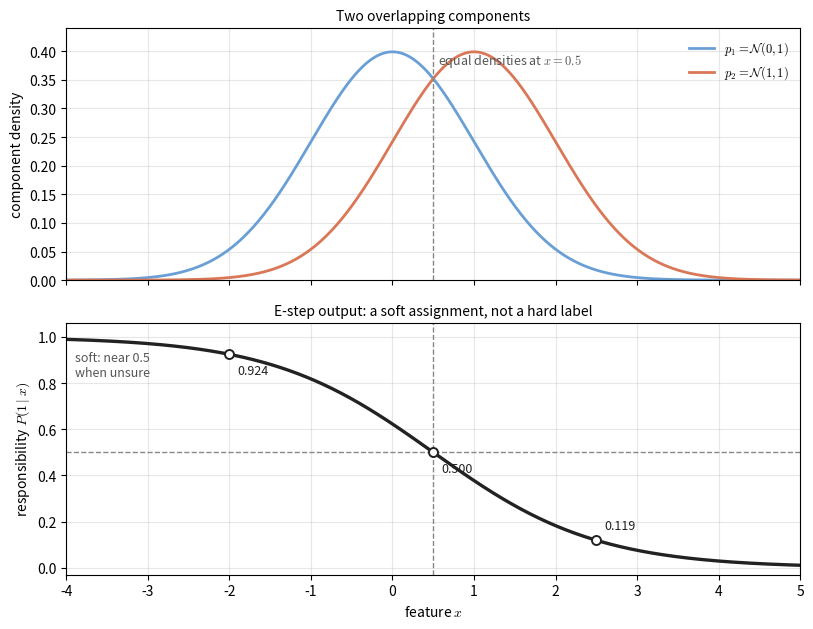

Generate this figure with matplotlib: (Note: this script raises an exception after producing the figure.)
"""Figure code: lec02-mixture-responsibility.

The E-step turns a hard "which component?" question into a soft probability.
One-dimensional two-component mixture: P1=0.5, p1=N(0,1), p2=N(1,1).
The responsibility curve r(x) = P(1|x) is computed from the formula, so its
crossing with 0.5 sits exactly at the midpoint x = 0.5.
"""
import numpy as np
import matplotlib.pyplot as plt

plt.rcParams["mathtext.fontset"] = "cm"
c1, c2 = "#6a9fd6", "#d97757"


def gauss(x, m, s):
    return np.exp(-(x - m) ** 2 / (2 * s * s)) / (np.sqrt(2 * np.pi) * s)


x = np.linspace(-4, 5, 900)
p1, p2 = gauss(x, 0.0, 1.0), gauss(x, 1.0, 1.0)
w1, w2 = 0.5 * p1, 0.5 * p2
r = w1 / (w1 + w2)
cross = 0.5 * (0.0 + 1.0)

x0 = np.array([-2.0, 0.5, 2.5])
p1a, p2a = gauss(x0, 0.0, 1.0), gauss(x0, 1.0, 1.0)
r0 = 0.5 * p1a / (0.5 * p1a + 0.5 * p2a)

fig, axes = plt.subplots(2, 1, figsize=(8.2, 6.4), sharex=True,
                          gridspec_kw=dict(height_ratios=[1.0, 1.0]))

ax = axes[0]
ax.plot(x, p1, color=c1, lw=2.0, label=r"$p_1=\mathcal{N}(0,1)$")
ax.plot(x, p2, color=c2, lw=2.0, label=r"$p_2=\mathcal{N}(1,1)$")
ax.axvline(cross, color="#888888", ls="--", lw=1.0)
ax.text(cross + 0.06, 0.378, "equal densities at $x=0.5$", fontsize=9, color="#555555")
ax.set_ylim(0, 0.44)
ax.set_ylabel("component density")
ax.set_title("Two overlapping components", fontsize=10)
ax.legend(frameon=False, fontsize=9, loc="upper right")
ax.grid(alpha=0.3)

ax = axes[1]
ax.plot(x, r, color="#222222", lw=2.4)
ax.axhline(0.5, color="#888888", ls="--", lw=1.0)
ax.axvline(cross, color="#888888", ls="--", lw=1.0)
ax.scatter(x0, r0, s=42, color="#ffffff", edgecolor="#222222", zorder=5, linewidths=1.4)
for xi, ri in zip(x0, r0):
    ax.annotate(f"{ri:.3f}", (xi, ri), textcoords="offset points",
                xytext=(6, 8 if ri < 0.5 else -14), fontsize=9, color="#222222")
ax.text(-3.9, 0.83, "soft: near 0.5\nwhen unsure", fontsize=9, color="#555555")
ax.set_xlim(-4, 5)
ax.set_ylim(-0.03, 1.06)
ax.set_xlabel("feature $x$")
ax.set_ylabel(r"responsibility $P(1\mid x)$")
ax.set_title("E-step output: a soft assignment, not a hard label", fontsize=10)
ax.grid(alpha=0.3)

fig.tight_layout()
fig.savefig("assets/figures/lec02-mixture-responsibility.png", dpi=200)
print("saved assets/figures/lec02-mixture-responsibility.png")
print("crossing x", cross, "r there", round(float(r[np.argmin(abs(x - cross))]), 4))
for xi, ri in zip(x0, r0):
    print(f"x={xi:+.1f}  r = {ri:.4f}")
